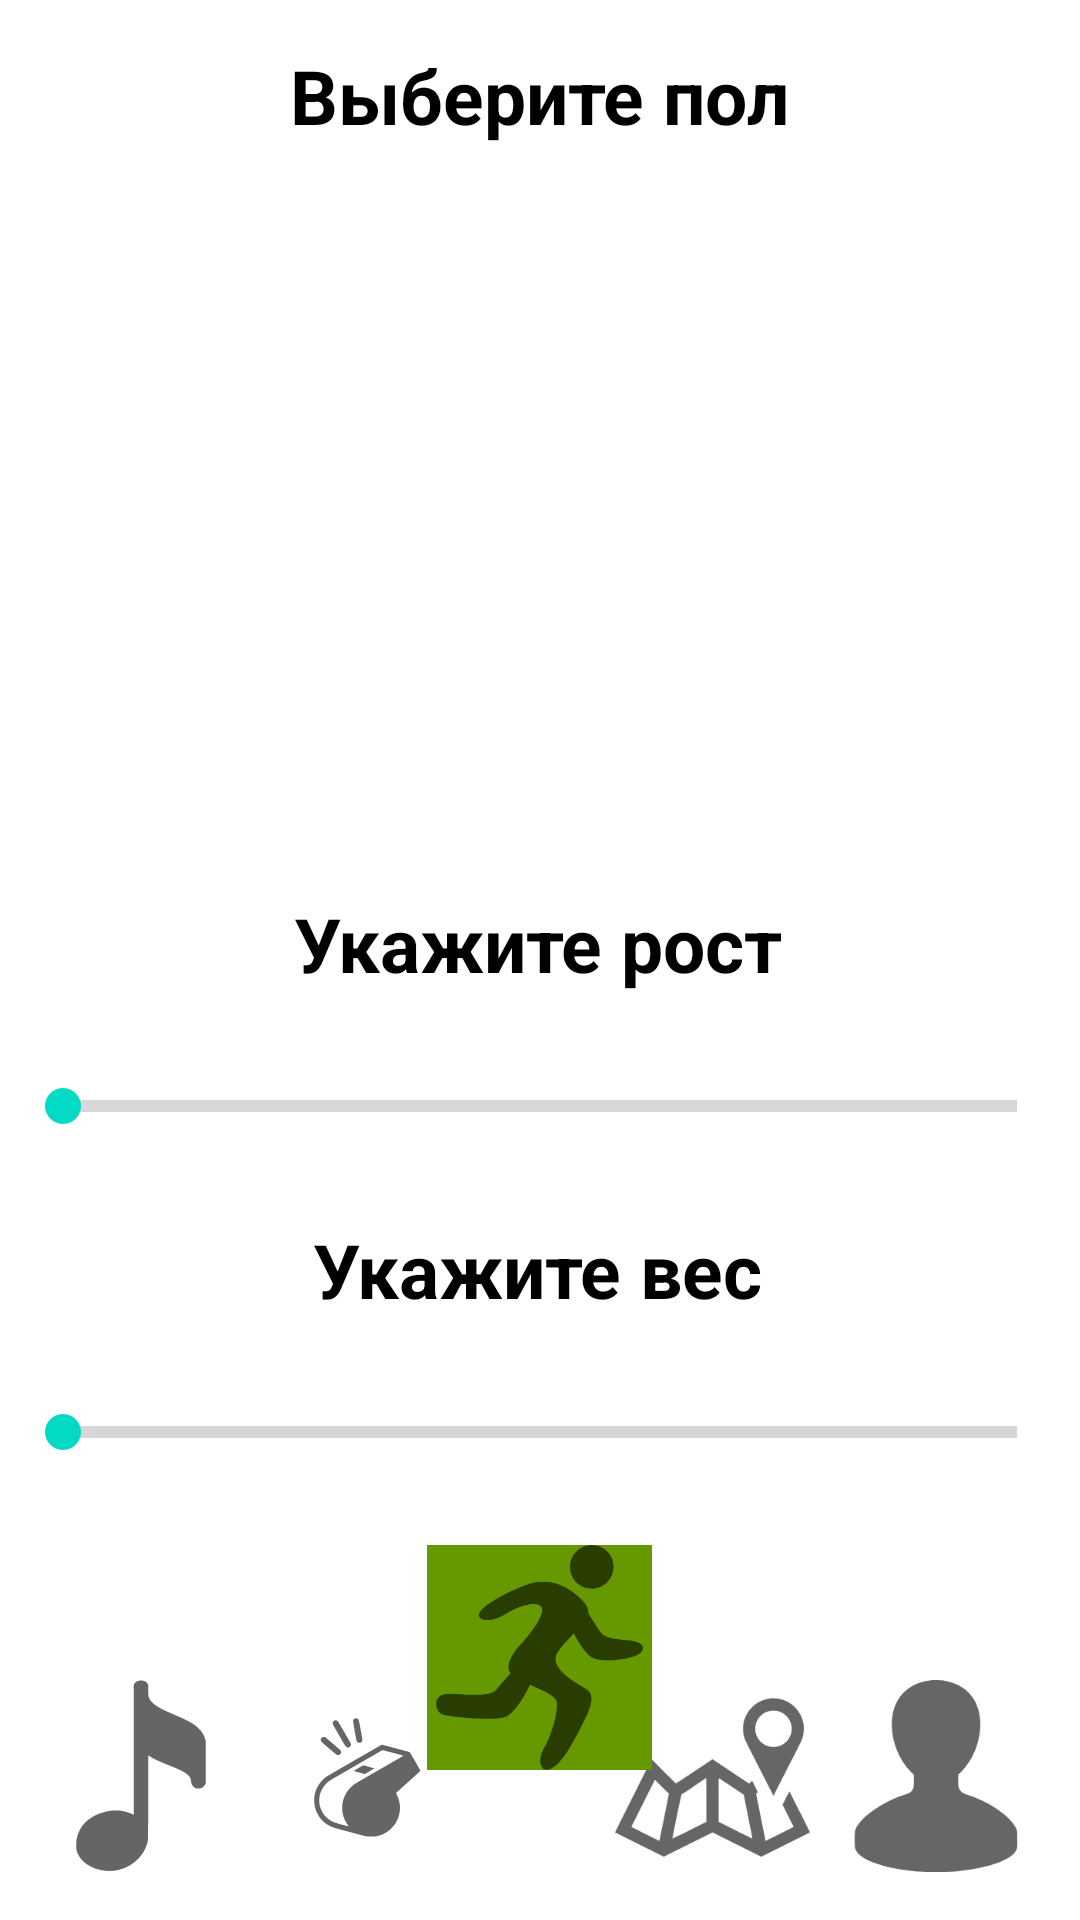

Android layout source for this screen:
<!-- AndroidManifest.xml: application theme Theme.MuSSpeed -->
<!-- res/layout/activity_body_selection.xml -->
<?xml version="1.0" encoding="utf-8"?>
<androidx.constraintlayout.widget.ConstraintLayout xmlns:android="http://schemas.android.com/apk/res/android"
    xmlns:app="http://schemas.android.com/apk/res-auto"
    xmlns:tools="http://schemas.android.com/tools"
    android:layout_width="match_parent"
    android:layout_height="match_parent"
    android:background="#FFFFFF"
    tools:context=".BodySelectionActivityBar">

    <ImageView
        android:id="@+id/logo"
        android:layout_width="wrap_content"
        android:layout_height="wrap_content"
        android:layout_marginTop="15dp"
        android:contentDescription="MuSSpeed logo"
        android:scaleType="fitXY"
        app:layout_constraintEnd_toEndOf="parent"
        app:layout_constraintStart_toStartOf="parent"
        app:layout_constraintTop_toTopOf="parent"
        tools:srcCompat="@tools:sample/avatars" />

    <TextView
        android:id="@+id/textView5"
        android:layout_width="wrap_content"
        android:layout_height="wrap_content"
        android:text="Выберите пол"
        android:textColor="@color/black"
        android:textSize="25dp"
        android:textStyle="bold"
        app:layout_constraintEnd_toEndOf="parent"
        app:layout_constraintStart_toStartOf="parent"
        app:layout_constraintTop_toBottomOf="@+id/logo" />

    <TextView
        android:id="@+id/textView6"
        android:layout_width="wrap_content"
        android:layout_height="wrap_content"
        android:layout_marginBottom="25dp"
        android:text="Укажите рост"
        android:textColor="@color/black"
        android:textSize="25dp"
        android:textStyle="bold"
        app:layout_constraintBottom_toTopOf="@+id/in_age"
        app:layout_constraintEnd_toEndOf="parent"
        app:layout_constraintHorizontal_bias="0.497"
        app:layout_constraintStart_toStartOf="parent" />

    <TextView
        android:id="@+id/textView7"
        android:layout_width="wrap_content"
        android:layout_height="wrap_content"
        android:layout_marginBottom="25dp"
        android:text="Укажите вес"
        android:textColor="@color/black"
        android:textSize="25dp"
        android:textStyle="bold"
        app:layout_constraintBottom_toTopOf="@+id/in_weight"
        app:layout_constraintEnd_toEndOf="parent"
        app:layout_constraintHorizontal_bias="0.497"
        app:layout_constraintStart_toStartOf="parent" />

    <Switch
        android:id="@+id/switch_gender"
        android:layout_width="wrap_content"
        android:layout_height="wrap_content"
        app:layout_constraintBottom_toTopOf="@+id/textView5"
        app:layout_constraintEnd_toEndOf="parent"
        app:layout_constraintStart_toStartOf="parent"
        app:layout_constraintTop_toBottomOf="@+id/textView6" />

    <SeekBar
        android:id="@+id/in_age"
        style="?android:attr/progressBarStyleHorizontal"
        android:layout_width="match_parent"
        android:layout_height="25dp"
        android:layout_marginHorizontal="5dp"
        android:layout_marginBottom="25dp"
        app:layout_constraintBottom_toTopOf="@+id/textView7"
        app:layout_constraintEnd_toEndOf="parent"
        app:layout_constraintStart_toStartOf="parent" />

    <SeekBar
        android:id="@+id/in_weight"
        style="?android:attr/progressBarStyleHorizontal"
        android:layout_width="match_parent"
        android:layout_height="25dp"
        android:layout_marginHorizontal="5dp"
        android:layout_marginBottom="25dp"
        app:layout_constraintBottom_toTopOf="@+id/relativeLayout2"
        app:layout_constraintEnd_toEndOf="parent"
        app:layout_constraintStart_toStartOf="parent" />

    <RelativeLayout
        android:id="@+id/relativeLayout2"
        android:layout_width="match_parent"
        android:layout_height="125dp"
        app:layout_constraintBottom_toBottomOf="parent"
        app:layout_constraintEnd_toEndOf="parent"
        app:layout_constraintStart_toStartOf="parent">

        <FrameLayout
            android:layout_width="match_parent"
            android:layout_height="match_parent"
            android:layout_marginTop="30dp">

            <ImageButton
                android:id="@+id/to_music_selector"
                android:layout_width="65dp"
                android:layout_height="65dp"
                android:layout_marginLeft="15dp"
                android:layout_marginTop="15dp"
                android:background="@null"
                android:scaleType="fitXY"
                app:srcCompat="@drawable/ic_music_inactive" />

            <ImageButton
                android:id="@+id/to_workout_selector"
                android:layout_width="65dp"
                android:layout_height="65dp"
                android:layout_marginLeft="90dp"
                android:layout_marginTop="15dp"
                android:background="@null"
                android:scaleType="fitCenter"
                app:srcCompat="@drawable/ic_workout_inactive" />

            <ImageButton
                android:id="@+id/to_path_selector"
                android:layout_width="65dp"
                android:layout_height="65dp"
                android:layout_gravity="right"
                android:layout_marginTop="15dp"
                android:layout_marginRight="90dp"
                android:background="@null"
                android:scaleType="fitXY"
                app:srcCompat="@drawable/ic_map_inactive" />

            <ImageButton
                android:id="@+id/to_body_selector"
                android:layout_width="65dp"
                android:layout_height="65dp"
                android:layout_gravity="right"
                android:layout_marginTop="15dp"
                android:layout_marginRight="15dp"
                android:background="@null"
                android:scaleType="fitCenter"
                app:srcCompat="@drawable/ic_body_inactive" />

        </FrameLayout>

        <ImageButton
            android:id="@+id/to_path_run"
            android:layout_width="75dp"
            android:layout_height="75dp"
            android:layout_centerHorizontal="true"
            android:background="@android:color/holo_green_dark"
            android:scaleType="fitCenter"
            android:src="@drawable/ic_run_inactive" />

    </RelativeLayout>
</androidx.constraintlayout.widget.ConstraintLayout>
<!-- resources referenced by this layout -->
<resources>
  <color name="black">#FF000000</color>
  <!-- drawable ic_body_inactive (drawable) -->
  <vector android:alpha="0.6" android:height="50dp"
      android:viewportHeight="900" android:viewportWidth="900"
      android:width="50dp" xmlns:android="http://schemas.android.com/apk/res/android">
      <path android:fillColor="#000000"
          android:pathData="M415.2,1.5c-62.4,7.5 -112.1,36.1 -142.7,82 -22.5,33.7 -33.5,73.3 -33.5,120.5 0,27.4 2.8,50.1 9.1,75.5 15.5,61.7 45.1,113.2 87.3,152.4l5.8,5.4 -0.4,28.1c-0.4,31.7 -0.8,33.7 -8.8,44.8 -6.1,8.5 -11.9,11.8 -34,19.1 -41.7,13.9 -78.5,30.7 -115.4,52.9 -61.9,37.2 -106.4,81.9 -113.1,113.6 -2.2,10 -2.1,72.4 0,80.7 12.7,48.4 116.9,89.8 263,104.4 39.6,4 54.8,4.6 111,4.6 56,-0 69.1,-0.5 110,-4.6 141.9,-13.9 248.1,-55.1 262.5,-101.7 1.8,-5.9 2,-9.3 2,-42.6 0,-41 -0.2,-42.3 -7.5,-56.5 -14.2,-27.3 -48.3,-60.1 -93.3,-89.5 -37.9,-24.8 -81.1,-45.6 -126.7,-60.8 -11.5,-3.8 -22.4,-7.8 -24.1,-8.9 -5.4,-3.3 -13,-12.2 -16.3,-19.1 -4.2,-8.9 -4.9,-15.7 -4.6,-42.5l0.3,-22.2 12.5,-12.3c51,-50.5 83.5,-124.5 88.7,-202.3 3.6,-52.5 -7.9,-101 -32.8,-138.6 -17.6,-26.5 -41,-46.8 -70.7,-61.4 -20.6,-10.1 -40.4,-16.3 -64.5,-20 -14.5,-2.2 -49.2,-2.8 -63.8,-1z" android:strokeColor="#00000000"/>
  </vector>
  <!-- drawable ic_map_inactive: vector/xml drawable (drawable, 2121 chars, omitted) -->
  <!-- drawable ic_music_inactive (drawable) -->
  <vector android:alpha="0.6" android:height="50dp"
      android:viewportHeight="920" android:viewportWidth="920"
      android:width="50dp" xmlns:android="http://schemas.android.com/apk/res/android">
      <path android:fillColor="#000000"
          android:pathData="M445,3.1c-11,1.9 -20.3,7.8 -23.9,15.2l-2.1,4.3 0,306.7c0,168.7 -0.2,306.7 -0.4,306.7 -0.2,-0 -4.2,-1.8 -8.9,-4 -11.5,-5.4 -27.2,-10.5 -42.6,-13.7 -11.2,-2.4 -14.9,-2.7 -32.6,-2.7 -21.2,-0.1 -28.8,1 -52.6,6.9 -64.4,16.3 -108.7,52.9 -126.2,104.5 -6.6,19.3 -8.1,28.9 -8.1,52 -0.1,23.7 0.6,27.3 8.3,43.5 28.4,59.6 117.4,92.7 195.4,72.6 34.2,-8.9 64.6,-26.6 88.8,-51.8 18.2,-19.1 31.9,-41.2 39.4,-63.7 7.5,-22.3 6.8,-3 7.5,-224.2l0.5,-199.2 10,6c20.9,12.4 38.1,20.4 86,39.8 61.4,24.9 78.7,33.9 93.1,48.5 8,8.2 11.3,15.1 12.4,26.4 1,10.2 2,13.8 5.4,19.5 3.3,5.6 8.6,10.3 15.6,13.5 4.6,2.2 6.9,2.6 14,2.6 7.6,-0 9.3,-0.4 15.2,-3.3 7.7,-3.8 13,-9.2 16.7,-17.1l2.6,-5.6 0,-99 0,-99 -2.8,-9.8c-8.2,-29.4 -28.3,-53.3 -63.2,-75.2 -12.6,-8 -44.2,-23.5 -69,-34 -74.4,-31.4 -98.3,-44.2 -117.1,-63 -7.5,-7.4 -9.8,-10.6 -13.2,-17.5 -5.4,-11.1 -6.2,-16.9 -6.2,-44 0,-19.6 -0.3,-23 -1.9,-26.5 -3.6,-8 -12.9,-13.7 -25,-15.5 -7.5,-1.1 -7.6,-1.1 -15.1,0.1z" android:strokeColor="#00000000"/>
  </vector>
  <!-- drawable ic_run_inactive: vector/xml drawable (drawable, 2269 chars, omitted) -->
  <!-- drawable ic_workout_inactive: vector/xml drawable (drawable, 2567 chars, omitted) -->
  <style name="Theme.MuSSpeed" parent="Theme.MaterialComponents.DayNight.DarkActionBar">
          
          <item name="colorPrimary">@color/purple_500</item>
          <item name="colorPrimaryVariant">@color/purple_700</item>
          <item name="colorOnPrimary">@color/white</item>
          
          <item name="colorSecondary">@color/teal_200</item>
          <item name="colorSecondaryVariant">@color/teal_700</item>
          <item name="colorOnSecondary">@color/black</item>
          
          <item name="android:statusBarColor" tools:targetApi="l">?attr/colorPrimaryVariant</item>
          
      </style>
  <color name="purple_500">#FF6200EE</color>
  <color name="purple_700">#FF3700B3</color>
  <color name="white">#FFFFFFFF</color>
  <color name="teal_200">#FF03DAC5</color>
  <color name="teal_700">#FF018786</color>
</resources>
